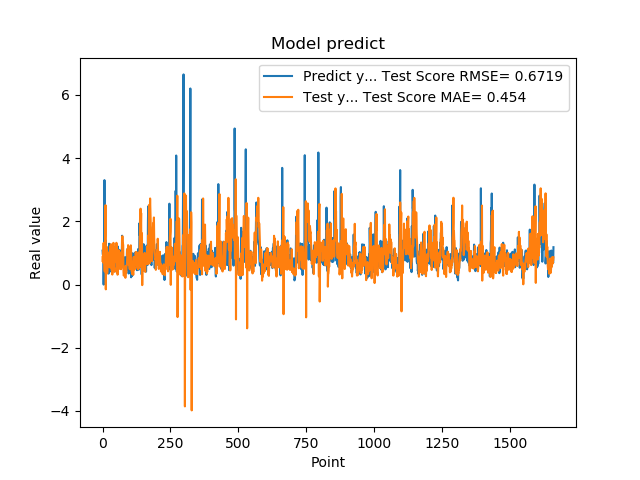

The file beside this chart, header and first rows:
1.074290990829999792e+00, 7.486208916732031149e-01
9.521890282630000035e-01, 9.034269012656384046e-01
9.879170060160000766e-01, 6.968110930319880714e-01
1.011654973029999960e+00, 1.061070580057893897e+00
0.000000000000000000e+00, 1.318530059744958294e+00
7.643579840659999736e-01, 7.008083099841896368e-01
7.788103222849999119e-01, 8.375097433933105240e-01
3.306220054629999794e+00, 5.933514578624045077e-01
1.055441975589999970e+00, 4.148701467241794338e-01
7.543110251430000801e-01, 1.151136826352815445e+00
7.915459871289999283e-01, 1.544811973597958188e+00
1.409499049189999909e+00, 2.513068807635161939e+00
8.875439763070001042e-01, -1.508810871344221927e-01
6.401469707490000660e-01, 1.022573541519203211e+00
5.082880258560000808e-01, 1.079277815697614828e+00
8.640019893649999450e-01, 1.198545030137114109e+00
5.725920200349999822e-01, 6.365847186705891891e-01
8.469420075419999971e-01, 3.532035690043591747e-01
9.181020259860001032e-01, 4.903691437123297026e-01
7.976629734039999420e-01, 8.001554305676764622e-01
9.608020186419998776e-01, 5.657903480033321664e-01
9.555831551549999192e-01, 9.472519643703218861e-01
3.470349907879999862e-01, 9.894724974358443115e-01
9.546210169789999256e-01, 6.769063472230850698e-01
1.293938040730000072e+00, 9.325345050066320418e-01
5.251880288119999962e-01, 1.025346148065534368e+00
4.773890078070000542e-01, 5.463210324492139280e-01
1.275226235389999907e+00, 1.094443214444579260e+00
8.723750114439999814e-01, 1.213946184510778625e+00
8.355640172959999390e-01, 5.440140830325427279e-01
7.321749925609999377e-01, 8.999148529521432405e-01
7.640249729160000225e-01, 1.278377035596887534e+00
4.072830080990000323e-01, 7.535877386486700136e-01
4.752210080619999610e-01, 5.256050665533226196e-01
8.781340122220000488e-01, 4.436108407471566761e-01
7.414129972460000717e-01, 5.118524557745817161e-01
1.258002042770000051e+00, 3.167349238234400954e-01
1.069700956339999953e+00, 9.150816579552517593e-01
7.274609804150000691e-01, 1.246810318168410259e+00
7.892770171170000459e-01, 1.040246550369685385e+00
6.237750053410000550e-01, 1.321124237234934107e+00
6.914690136910000007e-01, 8.352923792714228579e-01
8.557710051540000640e-01, 5.043039878653405861e-01
7.093830108640000187e-01, 5.353975057279016792e-01
1.014547944070000041e+00, 4.038874812305414119e-01
1.115731000900000103e+00, 7.554966305941187565e-01
4.182830154900000208e-01, 1.055557655075233470e+00
1.002280950550000105e+00, 7.370871272886643233e-01
1.218860983849999968e+00, 1.136767789514572691e+00
1.143296003339999922e+00, 1.172814416796329029e+00
6.528189778330000248e-01, 9.106374283528614333e-01
6.746559739110000731e-01, 1.322844926877718486e+00
6.009536385540000802e-01, 1.216413305486913288e+00
6.694570183749999348e-01, 8.210391739179473403e-01
6.538079977039999990e-01, 3.889394077413926842e-01
7.814120054240000224e-01, 3.125073246632709134e-01
1.206303954120000022e+00, 3.253872021116243629e-01
8.469259738919999725e-01, 8.444059243031840634e-01
8.286409974099999687e-01, 8.470172430899521876e-01
6.482390165329999787e-01, 1.026763029705993313e+00
5.623700022700000023e-01, 1.088882456056512238e+00
... 1,599 more rows
